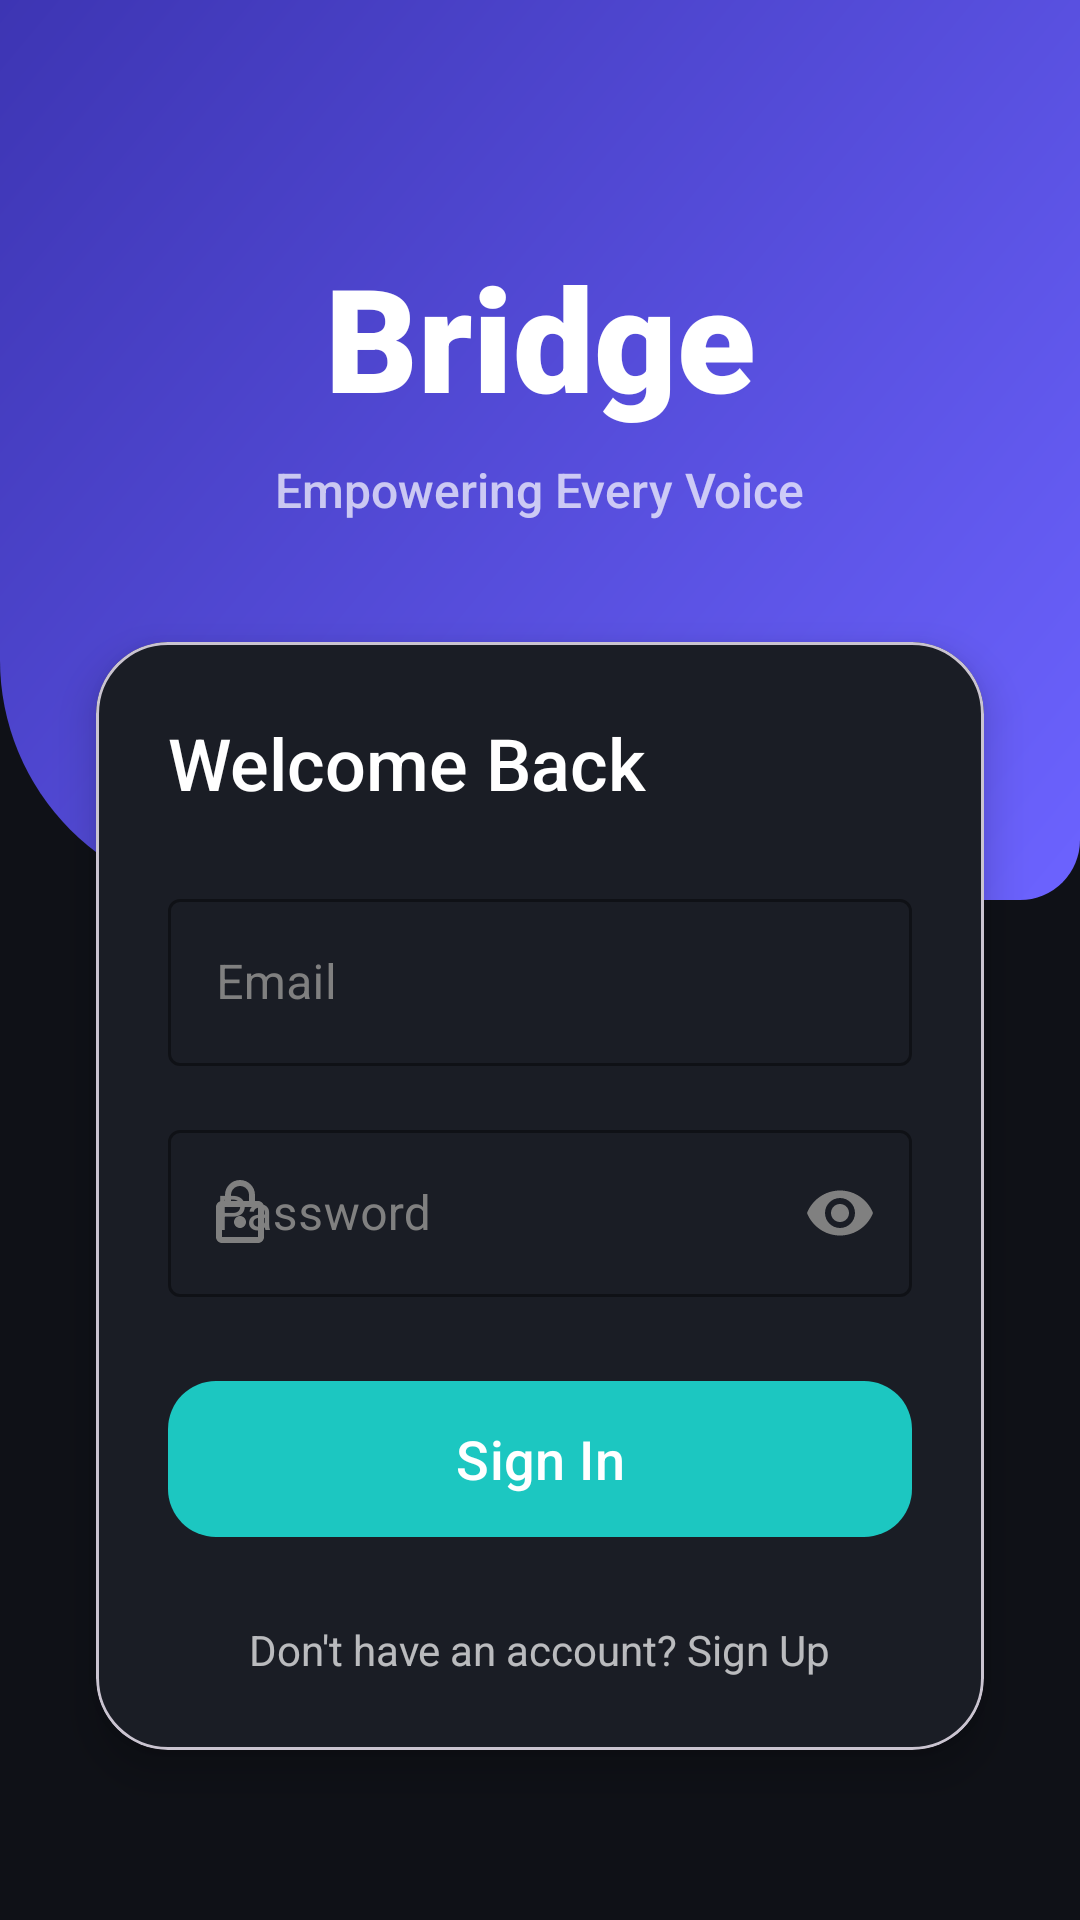

Android layout source for this screen:
<!-- AndroidManifest.xml: application theme Theme.BridgeExp -->
<!-- res/layout/activity_login.xml -->
<?xml version="1.0" encoding="utf-8"?>
<androidx.constraintlayout.widget.ConstraintLayout xmlns:android="http://schemas.android.com/apk/res/android"
    xmlns:app="http://schemas.android.com/apk/res-auto"
    xmlns:tools="http://schemas.android.com/tools"
    android:layout_width="match_parent"
    android:layout_height="match_parent"
    android:background="#0F1117"
    tools:context=".LoginActivity">

    <View
        android:id="@+id/gradient_bg"
        android:layout_width="match_parent"
        android:layout_height="300dp"
        android:background="@drawable/login_header_gradient"
        app:layout_constraintTop_toTopOf="parent" />

    <TextView
        android:id="@+id/title_text"
        android:layout_width="wrap_content"
        android:layout_height="wrap_content"
        android:layout_marginTop="80dp"
        android:fontFamily="sans-serif-black"
        android:text="Bridge"
        android:textColor="#FFFFFF"
        android:textSize="48sp"
        app:layout_constraintEnd_toEndOf="parent"
        app:layout_constraintStart_toStartOf="parent"
        app:layout_constraintTop_toTopOf="parent" />

    <TextView
        android:id="@+id/subtitle_text"
        android:layout_width="wrap_content"
        android:layout_height="wrap_content"
        android:layout_marginTop="8dp"
        android:fontFamily="sans-serif-medium"
        android:text="Empowering Every Voice"
        android:textColor="#B3FFFFFF"
        android:textSize="16sp"
        app:layout_constraintEnd_toEndOf="parent"
        app:layout_constraintStart_toStartOf="parent"
        app:layout_constraintTop_toBottomOf="@id/title_text" />

    <com.google.android.material.card.MaterialCardView
        android:layout_width="match_parent"
        android:layout_height="wrap_content"
        android:layout_marginHorizontal="32dp"
        android:layout_marginTop="40dp"
        app:cardBackgroundColor="#1A1D25"
        app:cardCornerRadius="24dp"
        app:cardElevation="8dp"
        app:layout_constraintTop_toBottomOf="@id/subtitle_text">

        <LinearLayout
            android:layout_width="match_parent"
            android:layout_height="wrap_content"
            android:orientation="vertical"
            android:padding="24dp">

            <TextView
                android:layout_width="wrap_content"
                android:layout_height="wrap_content"
                android:layout_marginBottom="24dp"
                android:fontFamily="sans-serif-medium"
                android:text="Welcome Back"
                android:textColor="#FFFFFF"
                android:textSize="24sp" />

            <com.google.android.material.textfield.TextInputLayout
                android:id="@+id/email_layout"
                style="@style/Widget.MaterialComponents.TextInputLayout.OutlinedBox"
                android:layout_width="match_parent"
                android:layout_height="wrap_content"
                android:layout_marginBottom="16dp"
                android:hint="Email"
                android:textColorHint="#808080"
                app:boxStrokeColor="#6C63FF"
                app:hintTextColor="#6C63FF"
                app:startIconDrawable="@drawable/ic_email"
                app:startIconTint="#808080">

                <com.google.android.material.textfield.TextInputEditText
                    android:id="@+id/email_edit_text"
                    android:layout_width="match_parent"
                    android:layout_height="wrap_content"
                    android:inputType="textEmailAddress"
                    android:textColor="#FFFFFF" />
            </com.google.android.material.textfield.TextInputLayout>

            <com.google.android.material.textfield.TextInputLayout
                android:id="@+id/password_layout"
                style="@style/Widget.MaterialComponents.TextInputLayout.OutlinedBox"
                android:layout_width="match_parent"
                android:layout_height="wrap_content"
                android:layout_marginBottom="24dp"
                android:hint="Password"
                android:textColorHint="#808080"
                app:boxStrokeColor="#6C63FF"
                app:hintTextColor="#6C63FF"
                app:passwordToggleEnabled="true"
                app:passwordToggleTint="#808080"
                app:startIconDrawable="@drawable/ic_lock"
                app:startIconTint="#808080">

                <com.google.android.material.textfield.TextInputEditText
                    android:id="@+id/password_edit_text"
                    android:layout_width="match_parent"
                    android:layout_height="wrap_content"
                    android:inputType="textPassword"
                    android:textColor="#FFFFFF" />
            </com.google.android.material.textfield.TextInputLayout>

            <com.google.android.material.button.MaterialButton
                android:id="@+id/login_button"
                android:layout_width="match_parent"
                android:layout_height="60dp"
                android:fontFamily="sans-serif-medium"
                android:text="Sign In"
                android:textAllCaps="false"
                android:textSize="18sp"
                app:cornerRadius="16dp" />

            <TextView
                android:id="@+id/signup_redirect"
                android:layout_width="wrap_content"
                android:layout_height="wrap_content"
                android:layout_gravity="center"
                android:layout_marginTop="24dp"
                android:fontFamily="sans-serif"
                android:text="Don't have an account? Sign Up"
                android:textColor="#B3FFFFFF"
                android:textSize="14sp" />

        </LinearLayout>
    </com.google.android.material.card.MaterialCardView>

</androidx.constraintlayout.widget.ConstraintLayout>
<!-- resources referenced by this layout -->
<resources>
  <!-- drawable ic_lock (drawable) -->
  <vector xmlns:android="http://schemas.android.com/apk/res/android"
      android:width="24dp"
      android:height="24dp"
      android:viewportWidth="24"
      android:viewportHeight="24"
      android:tint="#FFFFFF">
      <path
          android:fillColor="@android:color/white"
          android:pathData="M18,8h-1L17,6c0,-2.76 -2.24,-5 -5,-5S7,3.24 7,6v2L6,8c-1.1,0 -2,0.9 -2,2v10c0,1.1 0.9,2 2,2h12c1.1,0 2,-0.9 2,-2L20,10c0,-1.1 -0.9,-2 -2,-2zM9,6c0,-1.66 1.34,-3 3,-3s3,1.34 3,3v2L11,8l-2,0L9,6zM18,20L6,20L6,10h12v10zM12,13c-1.1,0 -2,0.9 -2,2s0.9,2 2,2 2,-0.9 2,-2 -0.9,-2 -2,-2z" />
  </vector>
  <!-- drawable login_header_gradient (drawable) -->
  <?xml version="1.0" encoding="utf-8"?>
  <shape xmlns:android="http://schemas.android.com/apk/res/android">
      <gradient
          android:angle="135"
          android:endColor="#3D35B3"
          android:startColor="#6C63FF"
          android:type="linear" />
      <corners android:bottomLeftRadius="80dp" android:bottomRightRadius="20dp" />
  </shape>
  <style name="Theme.BridgeExp" parent="Base.Theme.BridgeExp" />
  <style name="Base.Theme.BridgeExp" parent="Theme.Material3.DayNight.NoActionBar">
          <item name="colorPrimary">@color/bridge_teal</item>
          <item name="colorSecondary">@color/bridge_sky</item>
          <item name="android:statusBarColor">@android:color/transparent</item>
          <item name="android:navigationBarColor">@color/bridge_midnight</item>
          <item name="android:windowLightStatusBar">false</item>
          <item name="android:windowLightNavigationBar">false</item>
      </style>
  <color name="bridge_teal">#1CC7C1</color>
  <color name="bridge_sky">#7BC6FF</color>
  <color name="bridge_midnight">#08111F</color>
</resources>
